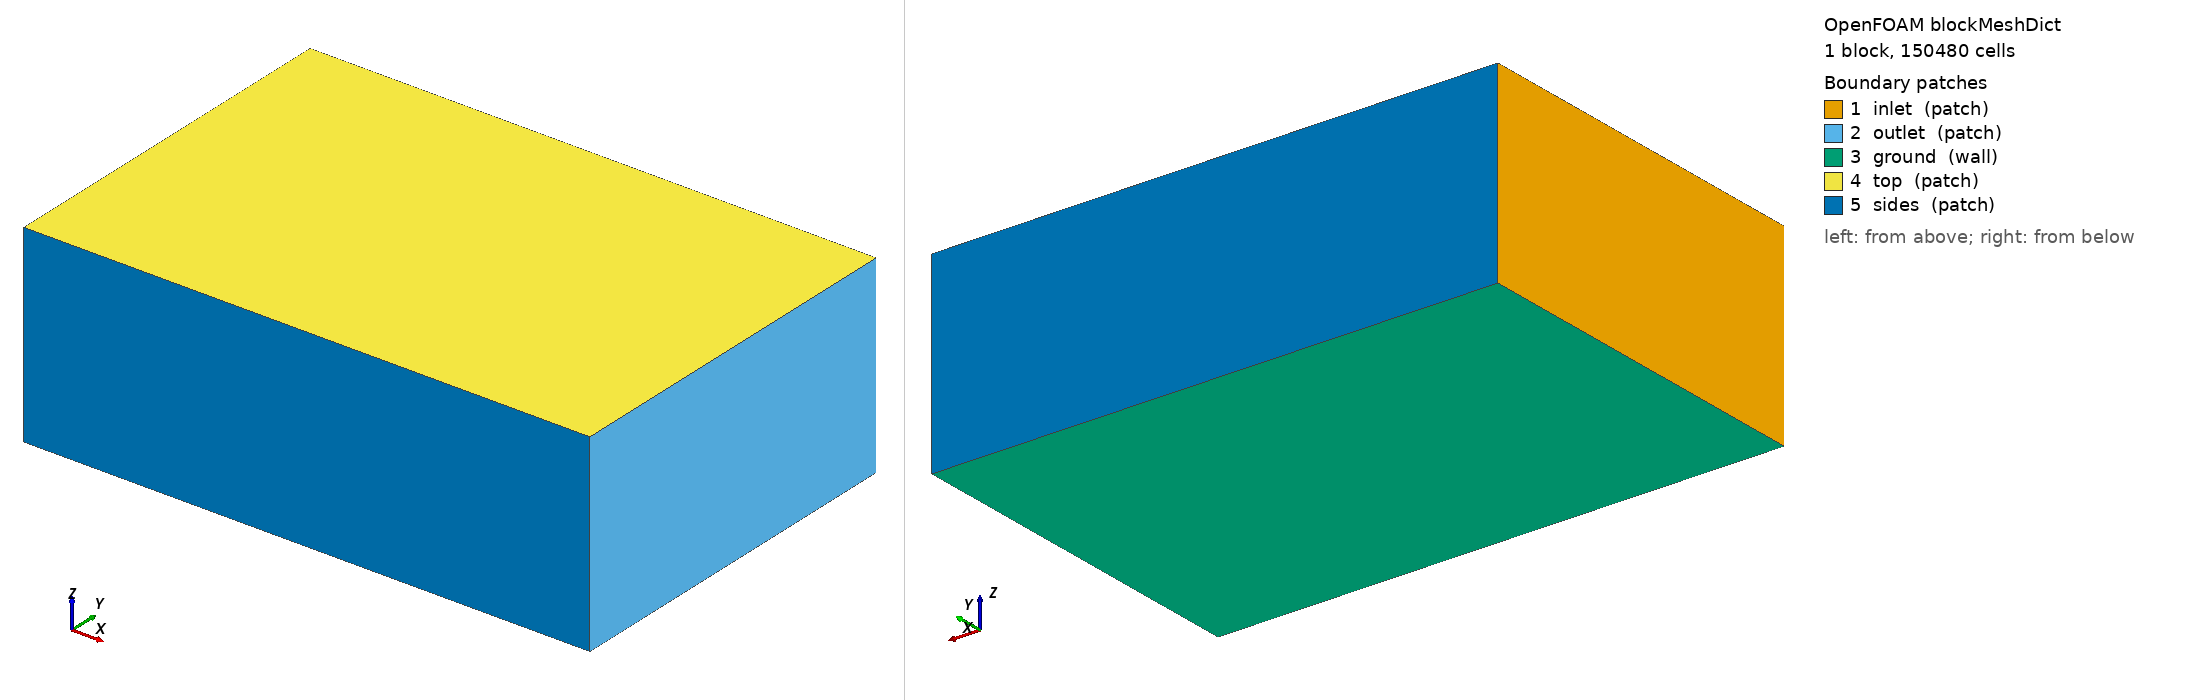

OpenFOAM case: the mesh blockMesh builds from blockMeshDict, 1 block(s), 150480 cells. Boundary patches (legend numbers): 1 inlet (patch), 2 outlet (patch), 3 ground (wall), 4 top (patch), 5 sides (patch). Left view from above one corner, right view from below the opposite corner. Boundary conditions: 1 field file(s) under 0/ or 0.orig/; 5 of 5 drawn patches have an entry in a shipped field file.

=== system/blockMeshDict ===
/*  V2 Concordia rooftop stack (IRSST R-848, Configuration 1), step 1: the background box at tunnel
    scale 1:200.  Building 0.25 x 0.25 m in plan, 0.075 m high (H), x in [-0.25, 0], y in [-0.125, 0.125].
    Domain (AIJ guideline, widened because the building is 3.3H wide): inlet 5H upwind of the windward
    wall, outlet 15H downwind of the leeward wall, sides 6H from the building faces, top 8H.
    Blockage 2.7 %.  Background cell 20 mm; snappyHexMesh refines to 5 mm on the building and to
    0.3 mm around the 3 mm stack in step 2.  Result 2026-10-12: 150,480 cells, Mesh OK.           */

FoamFile { version 2.0; format ascii; class dictionary; object blockMeshDict; }

scale   1;

H       0.075;
xMin    -0.625;      // -0.25 - 5H: windward wall at -0.25
xMax     1.125;      //  0 + 15H: leeward wall at 0
yMin    -0.575;      // -0.125 - 6H
yMax     0.575;      //  0.125 + 6H
zMin     0;
zMax     0.6;        //  8H
dx      0.02;        // background cell size (medium rule: two snappy levels give 5 mm on the building)

nx  #eval{ round(($xMax - $xMin) / $dx) };
ny  #eval{ round(($yMax - $yMin) / $dx) };
nz  #eval{ round(($zMax - $zMin) / $dx) };

vertices
(
    ($xMin $yMin $zMin) ($xMax $yMin $zMin) ($xMax $yMax $zMin) ($xMin $yMax $zMin)
    ($xMin $yMin $zMax) ($xMax $yMin $zMax) ($xMax $yMax $zMax) ($xMin $yMax $zMax)
);

blocks ( hex (0 1 2 3 4 5 6 7) ($nx $ny $nz) simpleGrading (1 1 1) );

edges ();

boundary
(
    inlet  { type patch; faces ((0 4 7 3)); }   // x = xMin, wind enters
    outlet { type patch; faces ((2 6 5 1)); }   // x = xMax
    ground { type wall;  faces ((0 3 2 1)); }   // z = 0, tunnel floor
    top    { type patch; faces ((4 5 6 7)); }   // z = zMax
    sides  { type patch; faces ((1 5 4 0) (3 7 6 2)); }   // y = yMin and yMax
);

mergePatchPairs ();


=== system/controlDict ===
/*  V2 step 7: run control and monitors.  */
FoamFile { version 2.0; format ascii; class dictionary; object controlDict; }
application     simpleFoam;
startFrom       latestTime;
startTime       0;
stopAt          endTime;
endTime         2500;
deltaT          1;
writeControl    timeStep;
writeInterval   500;
purgeWrite      0;
writeFormat     ascii;
writePrecision  10;
writeCompression off;
timeFormat      general;
timePrecision   6;
runTimeModifiable yes;
functions
{
    #include "samplePoints"
    #include "scalarTransport"
    #include "plumeLines"
    probesRoof          // primary quantities: U and the tracers at three receptors (5, 20, 50 m full scale) and in the jet
    {
        type probes; libs (sampling); fields (U k s04 s07); writeControl timeStep;
        probeLocations ( (-0.2225 0 0.076) (-0.1475 0 0.076) (0.0025 0 0.076) (-0.2475 0 0.100) );
    }
    forcesBuilding { type forces; libs (forces); patches (building); rho rhoInf; rhoInf 1.2; CofR (-0.125 0 0.0375); writeControl timeStep; log false; }
    flowIn  { type surfaceFieldValue; libs (fieldFunctionObjects); regionType patch; name inlet;      operation sum; fields (phi); writeControl writeTime; writeFields false; log false; }
    flowOut { type surfaceFieldValue; libs (fieldFunctionObjects); regionType patch; name outlet;     operation sum; fields (phi); writeControl writeTime; writeFields false; log false; }
    flowStack { type surfaceFieldValue; libs (fieldFunctionObjects); regionType patch; name stack_exit; operation sum; fields (phi); writeControl writeTime; writeFields false; log false; }
    minMax  { type fieldMinMax; libs (fieldFunctionObjects); fields (U k s04); writeControl timeStep; writeInterval 10; log false; }
}


=== 0.orig/k ===
/*  V2 step 4: turbulent kinetic energy.  Exit turbulence: pipe-flow estimate I = 5 %, k = 1.5 (I Ve)^2 (model assumption, decision 0007).  */
FoamFile { version 2.0; format ascii; class volScalarField; object k; }
dimensions      [0 2 -2 0 0 0 0];
internalField   uniform 2.7;
boundaryField
{
    inlet
    {
        type            fixedProfile;
        profile         csvFile;
        profileCoeffs
        {
            file                "<constant>/inletProfiles/k.csv";
            nHeaderLine         1;
            refColumn           0;
            componentColumns    (1);
            separator           ",";
            mergeSeparators     no;
            outOfBounds         clamp;
            interpolationScheme linear;
        }
        direction       (0 0 1);
        origin          0;
    }

    outlet      { type inletOutlet; inletValue $internalField; value $internalField; }
    ground      { type kqRWallFunction; value $internalField; }
    building    { type kqRWallFunction; value $internalField; }
    stack_wall  { type kqRWallFunction; value $internalField; }
    stack_exit  { type fixedValue; value uniform 1.297; }
    top         { type slip; }
    sides       { type slip; }
}
